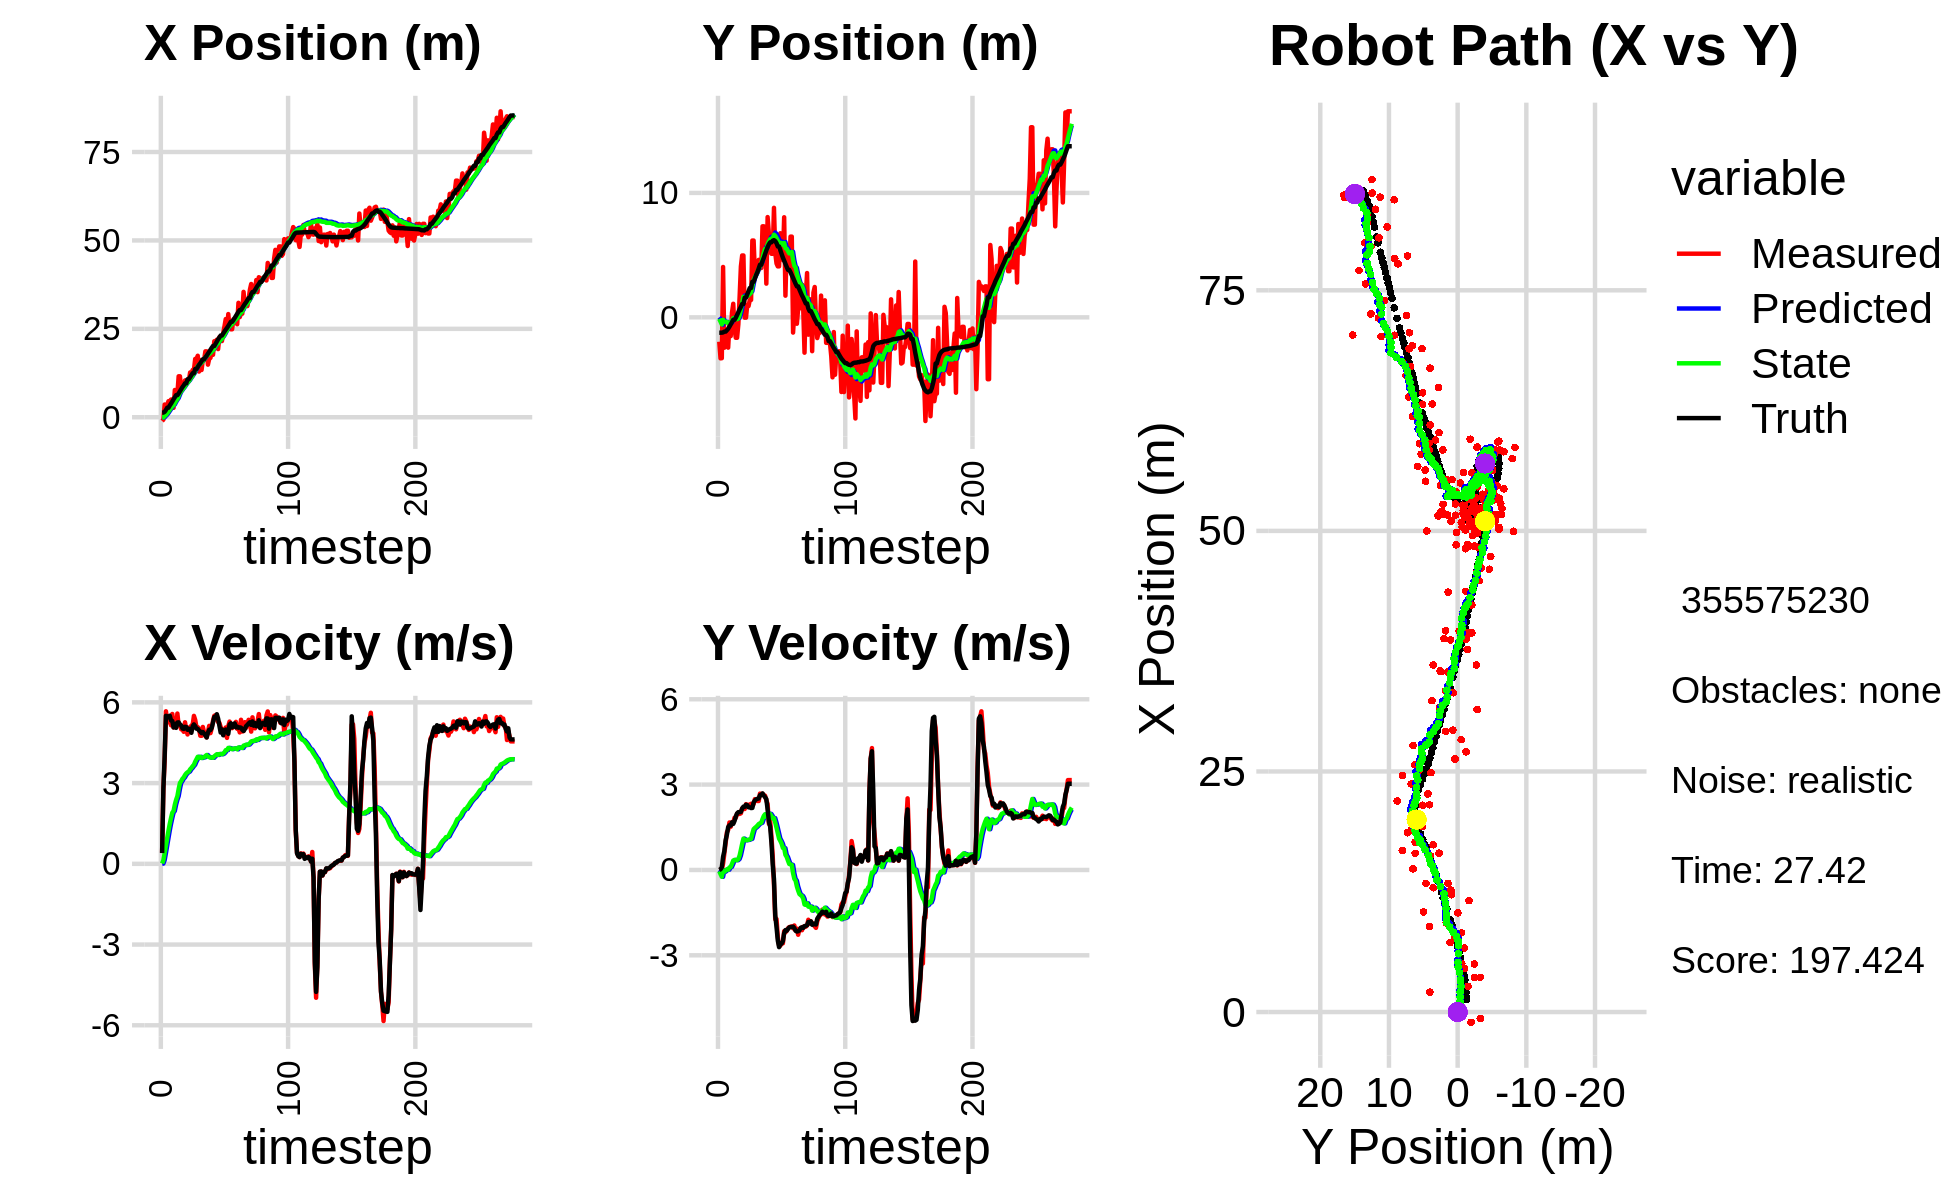

The data file committed next to this chart (first rows):
0.000000000000000000e+00, 0.000000000000000000e+00, 0.000000000000000000e+00, 0.000000000000000000e+00, 0.000000000000000000e+00, 0.000000000000000000e+00, 0.000000000000000000e+00, 0.000000000000000000e+00, 0.000000000000000000e+00, 0.000000000000000000e+00, 0.000000000000000000e+00, 0.000000000000000000e+00, 1.289336323536241169e+00, -1.234879493313469467e+00, 0.000000000000000000e+00, 0.000000000000000000e+00, 0.000000000000000000e+00, -3.200258070137351751e-04
-1.070863604333293972e+00, -1.961174547975477411e+00, 4.210000012829879235e-01, -4.617032895314225941e-05, 0.000000000000000000e+00, 0.000000000000000000e+00, 0.000000000000000000e+00, 0.000000000000000000e+00, -6.695603404965544403e-02, -1.240273729194788788e-01, 1.070361505361407638e-02, -4.504812317603187205e-02, 1.289336323536241169e+00, -1.234879493313469467e+00, 4.000000000000000222e-01, 0.000000000000000000e+00, 4.000000059604644775e-01, 1.096682390198111534e-04
-6.744278673681154412e-01, -3.298207199271562473e+00, 2.797979223772788071e+00, 1.080776042970821825e-02, -6.588567254429403275e-02, -1.285321852370820694e-01, 1.070361505361407638e-02, -4.504812317603187205e-02, -5.437762559584002897e-02, -3.452199614479752876e-01, 1.371332362391945170e-01, -1.433758084571821190e-01, 1.323210835740606273e+00, -1.234872734619720580e+00, 2.799999999999999822e+00, 2.199999999999999872e-02, 2.799999952316284180e+00, -3.862682962790131569e-03
3.598704218488481210e+00, -3.284914330326401011e+00, 3.846971184453397807e+00, 1.485970395645063932e-02, -4.066430197192057866e-02, -3.595575422936935217e-01, 1.371332362391945170e-01, -1.433758084571821190e-01, 3.153607834358778117e-01, -5.704551463034061021e-01, 3.998867162414030396e-01, -2.413219407750349932e-01, 1.539656758050042873e+00, -1.233455017405810539e+00, 3.999000000000000110e+00, 9.400000000000000022e-02, 4.000000000000000000e+00, -3.862682962790131569e-03
2.069929755457498022e+00, 4.046887461717927792e+00, 5.668579790768960791e+00, 2.238985356544333505e-01, 3.553494550600181379e-01, -5.945873403809096569e-01, 3.998867162414030396e-01, -2.413219407750349932e-01, 6.405873074266561495e-01, -2.052328572051110855e-01, 6.772049559466319923e-01, -9.466638106168573374e-03, 2.061370015094575958e+00, -1.213142330773617550e+00, 5.501000000000000334e+00, 4.630000000000000226e-01, 5.520999908447265625e+00, -3.947765007615089417e-02
3.580602705258232543e+00, -2.442937874606410098e+00, 5.315564045428477158e+00, 5.789552524746447437e-01, 7.083078030213193488e-01, -2.061795210157279512e-01, 6.772049559466319923e-01, -9.466638106168573374e-03, 1.085871667567086751e+00, -3.625260223553430361e-01, 9.570164224375168338e-01, -6.411535164946297050e-02, 2.692301869610017828e+00, -1.148301028832182213e+00, 5.482999999999999652e+00, 6.660000000000000364e-01, 5.522999763488769531e+00, -1.084893420338630676e-01
4.535398244520504107e+00, -1.022413410137890555e+00, 5.259656610891201289e+00, 9.456991422937131020e-01, 1.181573309810838524e+00, -3.689375575202893387e-01, 9.570164224375168338e-01, -6.411535164946297050e-02, 1.604273325158059205e+00, -3.752413476396778136e-01, 1.234116292804382731e+00, -2.735090176183356536e-02, 2.692301869610017828e+00, -1.148301028832182213e+00, 5.445000000000000284e+00, 1.040999999999999925e+00, 5.544000148773193359e+00, -1.779015809297561646e-01
4.535398244520504107e+00, -1.022413410137890555e+00, 5.434255204875703349e+00, 1.323071669589698907e+00, 1.727684954438497567e+00, -3.779764378158611549e-01, 1.234116292804382731e+00, -2.735090176183356536e-02, 2.114041703078652912e+00, -3.684787196971577306e-01, 1.481299622202103983e+00, 2.405812466387431681e-02, 3.318953633218073129e+00, -1.039299162118004105e+00, 5.504999999999999893e+00, 1.239999999999999991e+00, 5.643000125885009766e+00, -2.388222813606262207e-01
5.000760078133233755e+00, -2.436794893587771238e+00, 5.149853649343774542e+00, 1.408520782099988322e+00, 2.262171665298863488e+00, -3.660729072307702947e-01, 1.481299622202103983e+00, 2.405812466387431681e-02, 2.630985399159641247e+00, -4.837903205455059141e-01, 1.700344868057789949e+00, 8.142898513396945592e-03, 3.843562245250418563e+00, -9.167382881727654809e-01, 5.325999999999999623e+00, 1.506000000000000005e+00, 5.534999847412109375e+00, -2.669776082038879395e-01
5.056557416426943341e+00, -5.972879397106090060e-01, 5.569232546082458768e+00, 1.669205306666649680e+00, 2.801019885965420286e+00, -4.829760306941662251e-01, 1.700344868057789949e+00, 8.142898513396945592e-03, 3.139767472308664154e+00, -4.144159749084477262e-01, 1.900250622178653703e+00, 8.736144733704488685e-02, 4.458056569130262936e+00, -7.507049603082981415e-01, 5.307000000000000384e+00, 1.570000000000000062e+00, 5.534999847412109375e+00, -2.911990582942962646e-01
2.663352370052634477e+00, -1.509411202087542536e+00, 5.067292621104313000e+00, 1.518764329481967490e+00, 3.329792534526529568e+00, -4.056798301747432389e-01, 1.900250622178653703e+00, 8.736144733704488685e-02, 3.387565124086292734e+00, -4.393084802671792799e-01, 1.966125860074269927e+00, 1.076680141907697119e-01, 5.063136219648955993e+00, -5.705941778885491589e-01, 5.070000000000000284e+00, 1.560000000000000053e+00, 5.304999828338623047e+00, -2.911990582942962646e-01
7.708016276623812502e+00, 3.744806190127455414e-01, 5.248461272047643789e+00, 1.677425646070165532e+00, 3.584177710093719771e+00, -4.285416788481022921e-01, 1.966125860074269927e+00, 1.076680141907697119e-01, 4.069415220186405335e+00, -2.832736938008689198e-01, 2.201009609329031225e+00, 2.121579207219278507e-01, 5.651759266447149876e+00, -3.835688105010958693e-01, 5.195999999999999730e+00, 1.675000000000000044e+00, 5.460000038146972656e+00, -3.093430697917938232e-01
7.227522790016564613e+00, 1.089396191835717120e+00, 5.187588116520019277e+00, 1.657662997605977573e+00, 4.289516181119308769e+00, -2.620579017286761569e-01, 2.201009609329031225e+00, 2.121579207219278507e-01, 4.658733798382480806e+00, -7.311577315860742776e-02, 2.378833700631763026e+00, 3.302701052883960098e-01, 6.239977955962343614e+00, -1.948695645483164152e-01, 5.054000000000000270e+00, 1.620000000000000107e+00, 5.307000160217285156e+00, -3.092893064022064209e-01
6.650830402824047027e+00, -9.499949085542404026e-01, 5.584646365501448884e+00, 1.833741098436032502e+00, 4.896617168445657420e+00, -4.008876262976782817e-02, 2.378833700631763026e+00, 3.302701052883960098e-01, 5.166716979283914490e+00, -5.755741261134877246e-02, 2.514150907454437256e+00, 3.536526805987842970e-01, 6.239977955962343614e+00, -1.948695645483164152e-01, 5.251999999999999780e+00, 1.723000000000000087e+00, 5.526999950408935547e+00, -3.172625005245208740e-01
1.157761251889662724e+01, -1.643876956699545921e+00, 5.140612620935802290e+00, 1.834085025361383847e+00, 5.418132070029358260e+00, -2.219214455147033860e-02, 2.514150907454437256e+00, 3.536526805987842970e-01, 6.061004057211407670e+00, -1.074950697140019673e-01, 2.780610563245430100e+00, 3.452184571336996410e-01, 6.734284519875847863e+00, -3.227822602539319463e-02, 5.258000000000000007e+00, 1.879000000000000004e+00, 5.584000110626220703e+00, -3.427050709724426270e-01
1.157761251889662724e+01, -1.643876956699545921e+00, 5.149750769032467090e+00, 1.976441434580741729e+00, 6.339065113535951035e+00, -7.297322400063199765e-02, 2.780610563245430100e+00, 3.452184571336996410e-01, 6.888985181706408945e+00, -1.483324010752733457e-01, 3.003236442617472690e+00, 3.432907335329291043e-01, 7.338090062308934236e+00, 1.818143860385130484e-01, 5.182000000000000384e+00, 1.987000000000000099e+00, 5.550000190734863281e+00, -3.664577603340148926e-01
8.235129863041910525e+00, -5.676451785129794647e-01, 4.999340207538718772e+00, 1.974138416952244679e+00, 7.189308825968156569e+00, -1.140033277219804353e-01, 3.003236442617472690e+00, 3.432907335329291043e-01, 7.349190192759150975e+00, -8.753767460909214759e-02, 3.075715909423493599e+00, 3.844248579225305606e-01, 7.934397816223055955e+00, 4.089318058401977263e-01, 5.145999999999999908e+00, 2.032999999999999918e+00, 5.532999992370605469e+00, -3.760846257209777832e-01
9.268478155127020557e+00, 1.653405858240765580e+00, 4.989108854200547505e+00, 1.970098262283066504e+00, 7.656761783701500512e+00, -4.909518881683908736e-02, 3.075715909423493599e+00, 3.844248579225305606e-01, 7.862973932820692902e+00, 1.730521351185748402e-01, 3.161680024183445514e+00, 5.067604381287947879e-01, 8.523802876056691957e+00, 6.412434118374304992e-01, 5.028999999999999915e+00, 2.028999999999999915e+00, 5.422999858856201172e+00, -3.760846257209777832e-01
8.874209552598921746e+00, 4.093700124718672839e+00, 4.907594982893964897e+00, 1.990760539160664644e+00, 8.179141935239037764e+00, 2.237281789314543301e-01, 3.161680024183445514e+00, 5.067604381287947879e-01, 8.296489662024859157e+00, 6.401536043541619092e-01, 3.213244680929638886e+00, 7.071261933831548552e-01, 9.004452824236382824e+00, 8.360366353676126350e-01, 5.014999999999999680e+00, 2.041999999999999815e+00, 5.414999961853027344e+00, -3.853666186332702637e-01
1.040979093278968826e+01, 4.971457435121657831e+00, 5.260090620336001166e+00, 2.167064637147795736e+00, 8.617814130117823268e+00, 7.108662236924774280e-01, 3.213244680929638886e+00, 7.071261933831548552e-01, 8.840761520697027365e+00, 1.161139308067580478e+00, 3.300807597856405984e+00, 9.188224806924334409e-01, 9.586068272228052578e+00, 1.074396802538934992e+00, 5.094000000000000306e+00, 2.157999999999999918e+00, 5.532000064849853516e+00, -3.907931447029113770e-01
1.040979093278968826e+01, 4.971457435121657831e+00, 4.983383891666893994e+00, 2.181624534798213055e+00, 9.170842280482668585e+00, 1.253021556136823866e+00, 3.300807597856405984e+00, 9.188224806924334409e-01, 9.331747127288286592e+00, 1.644603166786056114e+00, 3.363415024911658335e+00, 1.100920966421129243e+00, 9.586068272228052578e+00, 1.074396802538934992e+00, 5.083999999999999631e+00, 2.225000000000000089e+00, 5.548999786376953125e+00, -4.126452207565307617e-01
1.031130918850723788e+01, -2.838795011328869300e-02, 4.808129278812392826e+00, 2.142799149628565214e+00, 9.668088629779452603e+00, 1.754695263428168950e+00, 3.363415024911658335e+00, 1.100920966421129243e+00, 9.767702049623354199e+00, 1.632009286124208591e+00, 3.403188156888148352e+00, 1.067589033841657153e+00, 1.074497902421986417e+01, 1.580924941938449901e+00, 4.982000000000000206e+00, 2.218999999999999861e+00, 5.453999996185302734e+00, -4.192403554916381836e-01
1.031130918850723788e+01, -2.838795011328869300e-02, 5.066075950361178748e+00, 2.312711152175762841e+00, 1.010802086531216837e+01, 1.738768189508374196e+00, 3.403188156888148352e+00, 1.067589033841657153e+00, 1.017392621772364869e+01, 1.625217792806730843e+00, 3.432151123091955469e+00, 1.041295696536055582e+00, 1.074497902421986417e+01, 1.580924941938449901e+00, 5.020999999999999908e+00, 2.291999999999999815e+00, 5.519999980926513672e+00, -4.282539188861846924e-01
1.266242122617202881e+01, 9.833371778772910243e-01, 5.014223779914764201e+00, 2.289040150392342543e+00, 1.051714133003284424e+01, 1.729347362460336379e+00, 3.432151123091955469e+00, 1.041295696536055582e+00, 1.075051908648436871e+01, 1.709121366287339239e+00, 3.512395109597826082e+00, 1.052704763531829180e+00, 1.132112991790004308e+01, 1.842647268412085371e+00, 4.980999999999999872e+00, 2.278999999999999915e+00, 5.478000164031982422e+00, -4.282539188861846924e-01
1.219474333512844666e+01, 9.048257598169224813e-01, 5.141390357317471071e+00, 2.289210944016240035e+00, 1.110175859744415128e+01, 1.814391842640522112e+00, 3.512395109597826082e+00, 1.052704763531829180e+00, 1.124250792519269915e+01, 1.778465348990611927e+00, 3.562601247024573148e+00, 1.057468437527962823e+00, 1.188839256718697790e+01, 2.101922466371243470e+00, 4.870000000000000107e+00, 2.201000000000000068e+00, 5.343999862670898438e+00, -4.188979268074035645e-01
1.337349015454175749e+01, 1.397652221822272223e+00, 5.159661095244773676e+00, 2.297346014553902194e+00, 1.159876804989515620e+01, 1.884212192743408121e+00, 3.562601247024573148e+00, 1.057468437527962823e+00, 1.179691343127987047e+01, 1.886801956787594658e+00, 3.628875767947258080e+00, 1.077530566916748311e+00, 1.245598900294862155e+01, 2.355681373257983768e+00, 5.107999999999999652e+00, 2.201999999999999957e+00, 5.561999797821044922e+00, -4.188979268074035645e-01
1.337349015454175749e+01, 1.397652221822272223e+00, 5.498187391698777127e+00, 2.326119709011757575e+00, 1.215980100807459685e+01, 1.994555013479269556e+00, 3.628875767947258080e+00, 1.077530566916748311e+00, 1.231480863511129265e+01, 1.987138511561644671e+00, 3.682033235049738451e+00, 1.093586664717790535e+00, 1.245598900294862155e+01, 2.355681373257983768e+00, 5.181000000000000050e+00, 2.174999999999999822e+00, 5.618999958038330078e+00, -4.002350270748138428e-01
1.649015676983060530e+01, 6.172974301507241357e+00, 5.349489035661136427e+00, 2.256680251921721059e+00, 1.268301195861626596e+01, 2.096497178033423836e+00, 3.682033235049738451e+00, 1.093586664717790535e+00, 1.305640198400321417e+01, 2.511870319242758054e+00, 3.797017692715297876e+00, 1.275421665969620255e+00, 1.363724052872334447e+01, 2.856071425642259687e+00, 5.115999999999999659e+00, 2.180000000000000160e+00, 5.560999870300292969e+00, -3.991992771625518799e-01
1.649015676983060530e+01, 6.172974301507241357e+00, 5.071271887454782856e+00, 2.318184597014454340e+00, 1.343610375327474316e+01, 2.639412485839720102e+00, 3.797017692715297876e+00, 1.275421665969620255e+00, 1.373237535191930014e+01, 3.000305279506859435e+00, 3.886441763874141753e+00, 1.433293056074664618e+00, 1.363724052872334447e+01, 2.856071425642259687e+00, 5.022999999999999687e+00, 2.370000000000000107e+00, 5.553999900817871094e+00, -4.287599027156829834e-01
1.738496482334158699e+01, 3.565305187332290515e+00, 5.079709994353981628e+00, 2.489617662809194165e+00, 1.412101952830671436e+01, 3.143634585114325919e+00, 3.886441763874141753e+00, 1.433293056074664618e+00, 1.443177920074060694e+01, 3.221239013707143606e+00, 3.978135328626977607e+00, 1.479553934781293600e+00, 1.421776497339769918e+01, 3.123057318767893609e+00, 5.016000000000000014e+00, 2.443000000000000060e+00, 5.578999996185302734e+00, -4.557045102119445801e-01
1.291848158793240309e+01, 3.551698728196238442e+00, 5.024036773349285667e+00, 2.462331649530320465e+00, 1.482959273360330421e+01, 3.369194407185272855e+00, 3.978135328626977607e+00, 1.479553934781293600e+00, 1.469100374127947717e+01, 3.422129932208164860e+00, 3.943018371053981674e+00, 1.514901941105387895e+00, 1.479209435002512230e+01, 3.405044032382208208e+00, 4.958999999999999631e+00, 2.479000000000000092e+00, 5.544000148773193359e+00, -4.557045102119445801e-01
1.617846477030557040e+01, 4.092510475568549744e+00, 4.760307167056084587e+00, 2.424136909662266692e+00, 1.508530557838487596e+01, 3.573620126318703516e+00, 3.943018371053981674e+00, 1.514901941105387895e+00, 1.519832138305126357e+01, 3.654299298820866237e+00, 3.976483441350724402e+00, 1.559897947884560265e+00, 1.526567566394998998e+01, 3.642266704796065735e+00, 4.915000000000000036e+00, 2.501999999999999780e+00, 5.514999866485595703e+00, -4.710119366645812988e-01
1.336234796026331573e+01, 4.618642582101013971e+00, 4.757634032198293283e+00, 2.422775643541012158e+00, 1.559596972718633623e+01, 3.810289093609322109e+00, 3.976483441350724402e+00, 1.559897947884560265e+00, 1.542388749650175583e+01, 3.915445219025127432e+00, 3.932431371747632909e+00, 1.613645909225607467e+00, 1.582743561275562882e+01, 3.929171039064768500e+00, 4.857999999999999652e+00, 2.512999999999999901e+00, 5.468999862670898438e+00, -4.710119366645812988e-01
1.623185157731899153e+01, 3.963480575420993191e+00, 5.086464878699541892e+00, 2.683630973904524097e+00, 1.581713063367651984e+01, 4.076809809947688379e+00, 3.932431371747632909e+00, 1.613645909225607467e+00, 1.587893437449040590e+01, 4.105683767561698616e+00, 3.952214419101542031e+00, 1.640633508493162473e+00, 1.638900673368504712e+01, 4.226144267718904501e+00, 4.899000000000000021e+00, 2.628000000000000114e+00, 5.559000015258789062e+00, -4.854848980903625488e-01
1.623185157731899153e+01, 3.963480575420993191e+00, 4.884109784647404418e+00, 2.654798067868571643e+00, 1.627415581640056175e+01, 4.269747118411014952e+00, 3.952214419101542031e+00, 1.640633508493162473e+00, 1.629166370113230755e+01, 4.278968381510710017e+00, 3.959428344178204107e+00, 1.659107075623656113e+00, 1.638900673368504712e+01, 4.226144267718904501e+00, 4.833999999999999631e+00, 2.629999999999999893e+00, 5.502999782562255859e+00, -4.978840649127960205e-01
1.863057076960215142e+01, 7.315745307071320092e+00, 4.753529807042206734e+00, 2.676000474812055607e+00, 1.668760653555012752e+01, 4.444879089073075384e+00, 3.959428344178204107e+00, 1.659107075623656113e+00, 1.686925574969713182e+01, 4.742543079329990086e+00, 4.008613889424388788e+00, 1.789547087109772949e+00, 1.694579803942295015e+01, 4.530155135375466990e+00, 4.780999999999999694e+00, 2.690999999999999837e+00, 5.486999988555908203e+00, -5.127313733100891113e-01
1.863057076960215142e+01, 7.315745307071320092e+00, 4.697668256285316701e+00, 2.632515986456055224e+00, 1.727011713863956999e+01, 4.921497788040967158e+00, 4.008613889424388788e+00, 1.789547087109772949e+00, 1.739965744912986523e+01, 5.169422617438012679e+00, 4.043550396765624555e+00, 1.897995766099298987e+00, 1.740358269176615735e+01, 4.787430240068315079e+00, 4.695999999999999730e+00, 2.616000000000000103e+00, 5.375000000000000000e+00, -5.107834935188293457e-01
1.487258231661335905e+01, 6.499039246245348345e+00, 4.901386229553080121e+00, 2.610023320237818467e+00, 1.780401248880642839e+01, 5.359222194047942978e+00, 4.043550396765624555e+00, 1.897995766099298987e+00, 1.757665158496739011e+01, 5.488474723396710608e+00, 3.988361204425929341e+00, 1.958453541781307150e+00, 1.794449341277221777e+01, 5.089082671699304505e+00, 4.871000000000000441e+00, 2.560000000000000053e+00, 5.502999782562255859e+00, -4.893139004707336426e-01
1.651065337613924910e+01, 2.708409740102731611e+00, 5.127792481061728580e+00, 2.449945768460465523e+00, 1.797548770540998220e+01, 5.684320077574841257e+00, 3.988361204425929341e+00, 1.958453541781307150e+00, 1.787719775699441627e+01, 5.432245415318732285e+00, 3.966702802029543840e+00, 1.868083162664608610e+00, 1.850572311878127607e+01, 5.385534717459893983e+00, 4.982000000000000206e+00, 2.490000000000000213e+00, 5.570000171661376953e+00, -4.457123875617980957e-01
1.678569734051172802e+01, 8.057798339673464483e+00, 4.858003412282204891e+00, 2.321046521879326807e+00, 1.827386803719737074e+01, 5.619053731585193390e+00, 3.966702802029543840e+00, 1.868083162664608610e+00, 1.816844708729666991e+01, 5.856575702559768004e+00, 3.942881834591417611e+00, 1.966521337412354020e+00, 1.907871925800082025e+01, 5.655684902113840451e+00, 4.972000000000000419e+00, 2.124000000000000110e+00, 5.406000137329101562e+00, -4.457123875617980957e-01
1.891825914396999408e+01, 6.724332584797768853e+00, 5.039367699895795027e+00, 1.618834311294815809e+00, 1.856273527075581242e+01, 6.053227836301003251e+00, 3.942881834591417611e+00, 1.966521337412354020e+00, 1.861491488044434206e+01, 6.101489543794739845e+00, 3.958250604427048458e+00, 1.980107362145105965e+00, 1.965169060181584015e+01, 5.878885223448561348e+00, 5.059999999999999609e+00, 1.701999999999999957e+00, 5.337999820709228516e+00, -3.108251690864562988e-01
1.765999209846916074e+01, 6.185560791844790351e+00, 5.318327342133391866e+00, 1.708446633160133565e+00, 1.901073994088704566e+01, 6.299500280009250552e+00, 3.958250604427048458e+00, 1.980107362145105965e+00, 1.892643618717126941e+01, 6.279358162208955818e+00, 3.941084031356520079e+00, 1.968376835860515151e+00, 2.014725029460401728e+01, 6.029715015302764769e+00, 5.253999999999999559e+00, 1.518999999999999906e+00, 5.468999862670898438e+00, -3.108251690864562988e-01
2.149078726765592151e+01, 5.108795477999882095e+00, 5.501373502703307494e+00, 1.182377669101985385e+00, 1.932054459030691973e+01, 6.476195845795007067e+00, 3.941084031356520079e+00, 1.968376835860515151e+00, 1.953133860794583754e+01, 6.323908926648630136e+00, 3.995082166633527443e+00, 1.898168633776283531e+00, 2.014725029460401728e+01, 6.029715015302764769e+00, 5.456999999999999851e+00, 9.609999999999999654e-01, 5.540999889373779297e+00, -2.117035984992980957e-01
2.149078726765592151e+01, 5.108795477999882095e+00, 5.523581433716079125e+00, 4.981608047805952677e-01, 1.993084682460919055e+01, 6.513725790026258622e+00, 3.995082166633527443e+00, 1.898168633776283531e+00, 2.008982174719321279e+01, 6.335927299992603068e+00, 4.036183432869794530e+00, 1.809225310485226501e+00, 2.076926910853338626e+01, 6.157030536483510730e+00, 5.432000000000000384e+00, 1.990000000000000102e-01, 5.435999870300292969e+00, -8.994466811418533325e-02
2.192468321343023518e+01, 8.802075817165260219e+00, 5.363334065750249735e+00, -5.149677878124367947e-01, 2.049344009048019188e+01, 6.516849831041125363e+00, 4.036183432869794530e+00, 1.809225310485226501e+00, 2.063719543889462571e+01, 6.640087276990762177e+00, 4.072857532740661313e+00, 1.822996020825899510e+00, 2.139092361905219875e+01, 6.203771545425485812e+00, 5.559999999999999609e+00, -3.200000000000000067e-01, 5.570000171661376953e+00, 9.572291374206542969e-02
1.927074301228780229e+01, 5.167425944121968762e+00, 5.268724004856032650e+00, -1.734864720630772794e+00, 2.104448119216869273e+01, 6.822386879073351729e+00, 4.072857532740661313e+00, 1.822996020825899510e+00, 2.092207494239620402e+01, 6.544278170233567060e+00, 4.046991715704908898e+00, 1.664105075596458150e+00, 2.202740013562403121e+01, 6.127853347445393339e+00, 5.399000000000000021e+00, -1.594000000000000083e+00, 5.629000186920166016e+00, 3.180945813655853271e-01
2.266795682926740696e+01, 4.328430725827971948e+00, 5.239279049074259120e+00, -1.725169201385648332e+00, 2.132677411396669598e+01, 6.710688677793212875e+00, 4.046991715704908898e+00, 1.664105075596458150e+00, 2.145942828232901789e+01, 6.372851142887975939e+00, 4.080137407408322758e+00, 1.484681002901513835e+00, 2.253750717652448188e+01, 5.961353733119489462e+00, 5.134999999999999787e+00, -2.012000000000000011e+00, 5.514999866485595703e+00, 4.333411753177642822e-01
2.153909325553293286e+01, 4.096154524360888338e+00, 5.086010259780282539e+00, -2.353150369936599429e+00, 2.186744202306984874e+01, 6.521319243178127500e+00, 4.080137407408322758e+00, 1.484681002901513835e+00, 2.185967789058620880e+01, 6.163515110359712779e+00, 4.080482147242492807e+00, 1.291093363562107577e+00, 2.310893642890748367e+01, 5.694017363613933291e+00, 4.878999999999999559e+00, -2.480999999999999872e+00, 5.473999977111816406e+00, 4.879063069820404053e-01
2.153909325553293286e+01, 4.096154524360888338e+00, 4.988970084903012747e+00, -2.647655343943394524e+00, 2.226772610531045871e+01, 6.292624446715923803e+00, 4.080482147242492807e+00, 1.291093363562107577e+00, 2.222536562662972059e+01, 5.951963479710675742e+00, 4.072754957017938438e+00, 1.102684069928580257e+00, 2.310893642890748367e+01, 5.694017363613933291e+00, 4.995000000000000107e+00, -2.713999999999999968e+00, 5.684000015258789062e+00, 4.879063069820404053e-01
2.369652603770978772e+01, 6.758642627117856350e+00, 4.815295360512740430e+00, -2.661753744413860368e+00, 2.263264112233151337e+01, 6.062231886703533412e+00, 4.072754957017938438e+00, 1.102684069928580257e+00, 2.273297889799838600e+01, 5.989863631955704371e+00, 4.096879328207227999e+00, 1.020193690887217786e+00, 2.367504036404616130e+01, 5.392850829396661716e+00, 4.780000000000000249e+00, -2.619000000000000217e+00, 5.449999809265136719e+00, 5.049678683280944824e-01
2.569061636896777756e+01, 6.243568492799162151e+00, 4.777645409454033043e+00, -2.561512323390569446e+00, 2.314266683081910969e+01, 6.091883001044426038e+00, 4.096879328207227999e+00, 1.020193690887217786e+00, 2.336205612101057127e+01, 5.976793284373399295e+00, 4.147325444902844716e+00, 9.239088889512755420e-01, 2.422741043568348474e+01, 5.088922930755434670e+00, 4.948000000000000398e+00, -2.587000000000000188e+00, 5.584000110626220703e+00, 4.921440482139587402e-01
2.776797997967985765e+01, 4.613986222551452521e+00, 5.066815352500221969e+00, -2.580305545613349238e+00, 2.377678866550085601e+01, 6.069184173268526550e+00, 4.147325444902844716e+00, 9.239088889512755420e-01, 2.411697082023369276e+01, 5.811410907476781240e+00, 4.224728852053706518e+00, 7.738035314759968974e-01, 2.476991951431325489e+01, 4.799249602490051281e+00, 4.990999999999999659e+00, -2.503000000000000114e+00, 5.584000110626220703e+00, 4.710248708724975586e-01
2.457220643735139731e+01, 8.043688489196682667e+00, 4.680835227840941748e+00, -2.152413775001662977e+00, 2.453944370543906217e+01, 5.888791260624381074e+00, 4.224728852053706518e+00, 7.738035314759968974e-01, 2.455033450404537732e+01, 5.978696460810718705e+00, 4.228031815982623343e+00, 7.659919805646425717e-01, 2.524810898330058961e+01, 4.559720947363106625e+00, 4.905000000000000249e+00, -2.225000000000000089e+00, 5.386000156402587891e+00, 4.310028851032257080e-01
2.917232668354829173e+01, 1.740275813550155037e+00, 5.120418319810342567e+00, -2.194848134891778546e+00, 2.497313768564363912e+01, 6.055295658867183128e+00, 4.228031815982623343e+00, 7.659919805646425717e-01, 2.532817793934331263e+01, 5.558180750656294578e+00, 4.307636711190591328e+00, 5.316241362918914248e-01, 2.580811321739346553e+01, 4.303520632847407157e+00, 4.831999999999999851e+00, -2.113999999999999879e+00, 5.598999977111816406e+00, 4.049549996852874756e-01
2.509729480743127539e+01, 5.638101532076886357e+00, 5.286470853687156968e+00, -2.142158227022018746e+00, 2.575894161046237230e+01, 5.611343164285483631e+00, 4.307636711190591328e+00, 5.316241362918914248e-01, 2.572300706385145119e+01, 5.517664496711439881e+00, 4.301691146535105759e+00, 4.567823217889512843e-01, 2.638213837141901053e+01, 4.058542682216005559e+00, 5.174999999999999822e+00, -2.136000000000000121e+00, 5.598999977111816406e+00, 3.849941194057464600e-01
2.486960804448565909e+01, 3.885961628123101086e+00, 5.058478069197543725e+00, -2.049772090313170203e+00, 2.615317617850496035e+01, 5.563342728890335209e+00, 4.301691146535105759e+00, 4.567823217889512843e-01, 2.606323028677418208e+01, 5.321400757494812339e+00, 4.283639613886412789e+00, 3.272815724547162297e-01, 2.698004448374514652e+01, 3.816976977756356693e+00, 5.222999999999999865e+00, -2.075000000000000178e+00, 5.619999885559082031e+00, 3.849941194057464600e-01
2.486960804448565909e+01, 3.885961628123101086e+00, 5.042253221560226706e+00, -2.009693051134685327e+00, 2.649159424816282282e+01, 5.354128914740283740e+00, 4.283639613886412789e+00, 3.272815724547162297e-01, 2.637455219422097841e+01, 5.137233636806354475e+00, 4.259842501286645877e+00, 2.098888304005359084e-01, 2.698004448374514652e+01, 3.816976977756356693e+00, 5.072000000000000064e+00, -2.020999999999999908e+00, 5.460000038146972656e+00, 3.792733848094940186e-01
2.769669389720069930e+01, 6.486988497879148774e+00, 5.102745290243960952e+00, -1.998096772415811184e+00, 2.680053644434964255e+01, 5.158222519846408005e+00, 4.259842501286645877e+00, 2.098888304005359084e-01, 2.688708917402060550e+01, 5.199181849335535510e+00, 4.279984581510802855e+00, 1.936468218570942534e-01, 2.747142136111801491e+01, 3.621438934011210975e+00, 5.173000000000000043e+00, -2.005999999999999783e+00, 5.547999858856201172e+00, 3.732205927371978760e-01
2.769669389720069930e+01, 6.486988497879148774e+00, 5.174328992924949411e+00, -1.984963839326876256e+00, 2.731508763217168578e+01, 5.218546531521244702e+00, 4.279984581510802855e+00, 1.936468218570942534e-01, 2.736110518819567972e+01, 5.255103937434007833e+00, 4.291466623649772494e+00, 1.761362667849482033e-01, 2.806360352044814732e+01, 3.390057517342387250e+00, 5.219000000000000306e+00, -2.001999999999999780e+00, 5.590000152587890625e+00, 3.663043677806854248e-01
2.703628242015393823e+01, -1.225720928851321334e+00, 5.275975287265532998e+00, -2.052072908050122990e+00, 2.779025185056065794e+01, 5.272717564112502586e+00, 4.291466623649772494e+00, 1.761362667849482033e-01, 2.774682482590738175e+01, 4.604369675332573131e+00, 4.284058168012662371e+00, -1.134721418875496712e-01, 2.866082775599657850e+01, 3.160721255780274852e+00, 5.072000000000000064e+00, -1.993000000000000105e+00, 5.448999881744384766e+00, 3.709414601325988770e-01
2.629490053665141147e+01, 3.939032091000677638e-01, 5.018747440214614386e+00, -1.952024998916941811e+00, 2.817523064270864808e+01, 4.593022461143817736e+00, 4.284058168012662371e+00, -1.134721418875496712e-01, 2.803752254393060639e+01, 4.146835889822911625e+00, 4.256286859745221918e+00, -3.118982432311246389e-01, 2.924446976202477444e+01, 2.932837916682337287e+00, 5.099999999999999645e+00, -2.047000000000000153e+00, 5.494999885559082031e+00, 3.709414601325988770e-01
... 218 more rows
